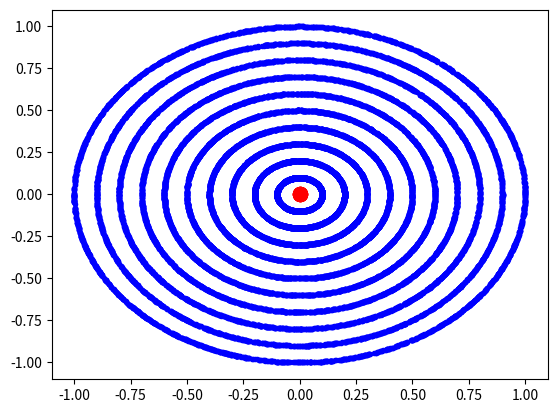

Write the Python code that produced this figure.
"""
Generates concentric circles of random uniformly distributed points. 
"""

import numpy as np
import matplotlib.pyplot as plt


#****************************************************
# number of points to generate on each circle
# number of concentric circles to generate
nPoints = 2000
nCircles = 10

for i in np.linspace(0.1,1.0,nCircles):
    # generates randomly distributed theta points at various r
    r = np.ones(nPoints)*i
    theta = np.random.uniform(0,2*np.pi,nPoints) 
    
    # converts polar coords points to cartesian coords points
    x = r*np.cos(theta)
    y = r*np.sin(theta)
    
    # plots distribution of points
    plt.plot([0],[0],'ro',markersize=10)
    plt.plot(x,y,'b.')
    plt.xlim(-1.1,1.1)
    plt.ylim(-1.1,1.1)
#****************************************************